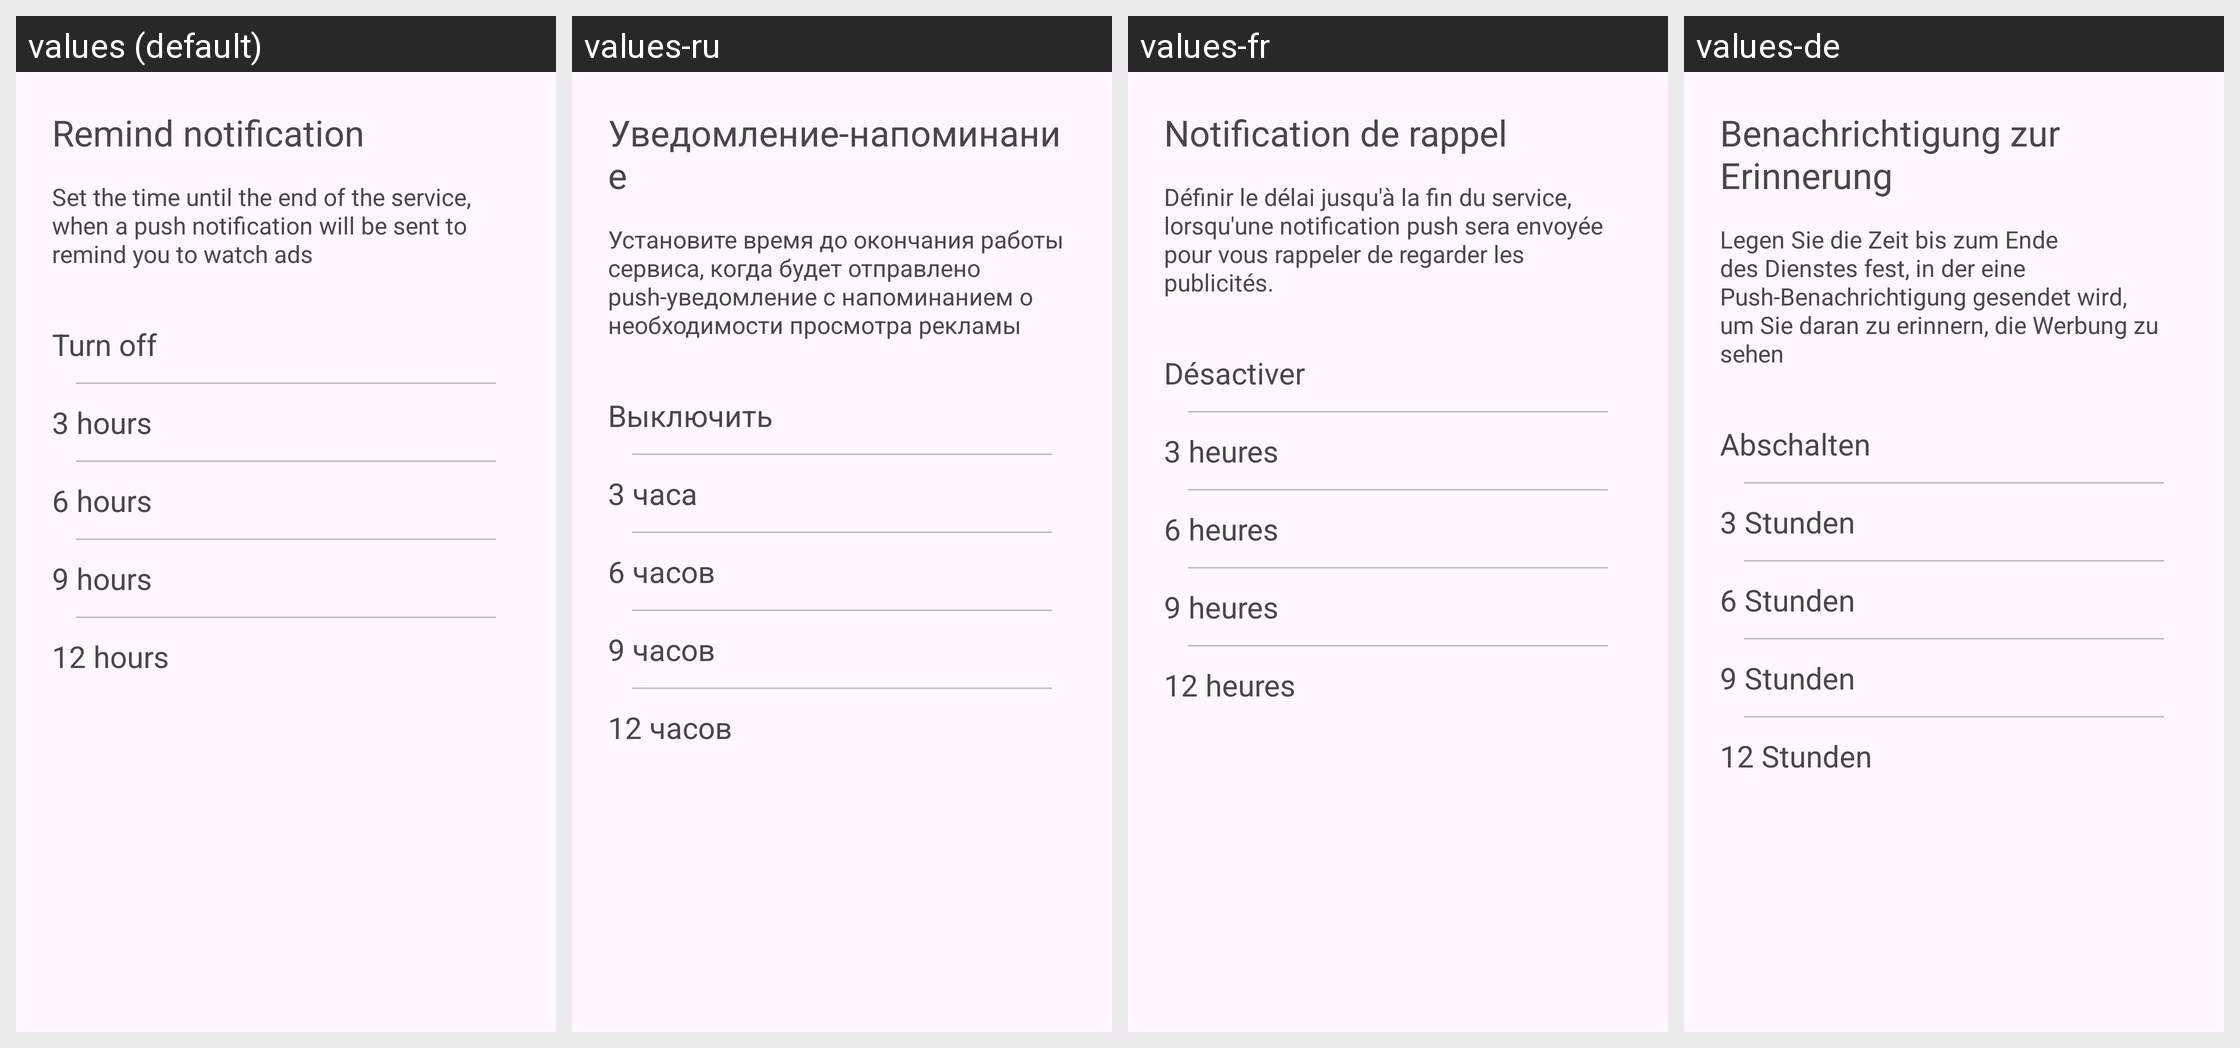

The same Android screen rendered under several of its app's locales, left to right. List the strings drawn on it with the default value and each locale's translation.
Android screen res/layout/dialog_notification_settings.xml rendered under 4 locales, left to right: values (default), values-ru, values-fr, values-de. Device: Nexus 5 (rendered at 1080×1920; each locale shown at half size, 540×960, under a caption strip naming it); theme Theme.Sms_modem.
Other locales in the repository, not shown: values-en.
Strings drawn on this screen, with the default value and each locale's value (text and hints the layout hard-codes, and strings that could not be matched under every locale, appear in the picture but are not listed):

remind_notification
  values: Remind notification
  values-ru: Уведомление-напоминание
  values-fr: Notification de rappel
  values-de: Benachrichtigung zur Erinnerung

notification_settings_hint
  values: Set the time until the end of the service, when a push notification will be sent to remind you to watch ads
  values-ru: Установите время до окончания работы сервиса, когда будет отправлено push-уведомление с напоминанием о необходимости просмотра рекламы
  values-fr: Définir le délai jusqu'à la fin du service, lorsqu'une notification push sera envoyée pour vous rappeler de regarder les publicités.
  values-de: Legen Sie die Zeit bis zum Ende des Dienstes fest, in der eine Push-Benachrichtigung gesendet wird, um Sie daran zu erinnern, die Werbung zu sehen

disable
  values: Turn off
  values-ru: Выключить
  values-fr: Désactiver
  values-de: Abschalten

_3_hours
  values: 3 hours
  values-ru: 3 часа
  values-fr: 3 heures
  values-de: 3 Stunden

_6_hours
  values: 6 hours
  values-ru: 6 часов
  values-fr: 6 heures
  values-de: 6 Stunden

_9_hours
  values: 9 hours
  values-ru: 9 часов
  values-fr: 9 heures
  values-de: 9 Stunden

_12_hours
  values: 12 hours
  values-ru: 12 часов
  values-fr: 12 heures
  values-de: 12 Stunden
